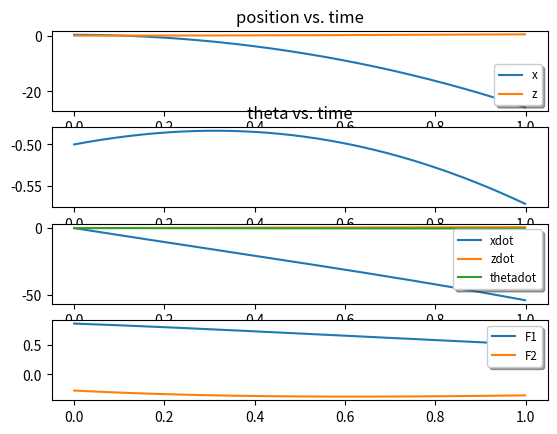

This chart was generated by the following Python code:
import numpy as np
from numpy import pi, sin, cos
import math
import matplotlib.pyplot as plt
import sympy as sp
from sympy.interactive.printing import init_printing
init_printing(use_unicode=False, wrap_line=False)
from sympy.matrices import Matrix, eye, zeros, ones, diag, GramSchmidt
from sympy import symbols, pprint, lambdify
import scipy.linalg
import numpy as np
import scipy.linalg


def lqr(A, B, Q, R):
    """
    Solve the continuous time lqr controller.

    dx/dt = A x + B u

    cost = integral x.T*Q*x + u.T*R*u

    :param A: state matrix
    :param B: input matrix
    :param Q: state cost
    :param R: input cost
    :return: K, X, eigvals
    """


    # ref Bertsekas, p.151

    # first, try to solve the ricatti equation
    X = np.matrix(scipy.linalg.solve_continuous_are(A, B, Q, R))

    # compute the LQR gain
    K = np.matrix(scipy.linalg.inv(R) * (B.T * X))

    eigVals, eigVecs = scipy.linalg.eig(A - B * K)

    return K, X, eigVals

def round_expr(expr, num_digits):
    return expr.xreplace({n : round(n, num_digits) for n in expr.atoms(sp.Number)})

def lp(expr, prec=None, **kwargs):
    if prec is None:
        print(sp.latex(sp.simplify(expr), symbol_names=symbol_names, **kwargs))
def lpr(expr, prec, **kwargs):
    # latex print with rounding
    print(sp.latex(sp.simplify(round_expr(expr,prec)), symbol_names=symbol_names, **kwargs))

ox, oz, ot, m, r, F1, F2, g, v1, v2 = symbols('ox, oz, ot, m, r, F1, F2, g, v1, v2')
kx, kz, kt, kxd, kzd, ktd = symbols('kx, kz, kt, kxd, kzd, ktd')
x, z, th, xd, zd, thd = symbols('x z th xd zd thd')
symbols('x z th xd zd thd')

symbol_names = {ox: '\sigma_x',
                oz: '\sigma_z',
                ot: '\sigma_\\theta',
                xd: '\dot{x}', zd: '\dot{z}', th: '\\theta', thd: '\dot{\\theta}'}

for k, ending in zip([kx, kz, kt, kxd, kzd, ktd, ], ['x', 'z', 't', '\dot{x}', '\dot{z}', '\dot{\\theta}']):
    symbol_names[k] = "k_{" + ending + "}"

qd = sp.Matrix([xd,zd,thd])
D = sp.Matrix(np.diag([m, m, 1/3*m*r**2]))
u = sp.Matrix([F1, F2])
v = sp.Matrix([v1,v2])

B = sp.Matrix([[-sp.sin(th), -sp.sin(th)],
               [sp.cos(th), sp.cos(th)],
               [r, -r]])

H = np.diag([ox,oz,ot])@qd + sp.Matrix([ 0, -g, 0])
X = np.r_[x,z,th,xd,zd,thd]
subs_dict = {ox : 1e-6, oz : 1e-6, ot : 1e-6, r : .127, m : .1, g:9.8}

Dinv = sp.Matrix(np.diag([1/m, 1/m, 3/(m*r**2)]))
qdd = -Dinv@H + Dinv@B@u
S = np.array([[0,1,0],
              [0,0,1]])
C = np.array([[0,1,0,0,0,0],
              [0,0,1,0,0,0],
              [0,0,0,0,1,0],
              [0,0,0,0,0,1]])


f = sp.Matrix([qd,-Dinv@H]).subs(subs_dict)
g_ = sp.Matrix([[0,0],[0,0],[0,0],Dinv@B])
u_ = ((S@Dinv@B).inv()@(S@Dinv@H + v)).subs(subs_dict)

f = f.subs(subs_dict)
g_ = g_.subs(subs_dict)

# control design
A_ = np.zeros([4,4]); A_[0,1] = 1; A_[2,3] = 1
B_ = np.zeros([4,2]); B_[1,0] = 1; B_[3,1] = 1
Q_ = np.diag([1,1,1,1])
R_ = np.eye(2)
K_, P, eigvals = lqr(A_,B_,Q_,R_)
Acl = A_-B_@K_
print(np.linalg.eigvals(Acl))

K = np.array(K_).astype(np.float64)
xprime = f+g_@u_
xprime_fn = sp.lambdify([X, v], f+g_@u_)

# # euler's method
dt = .001
tfinal = 1

times = np.arange(0,tfinal, dt)
Fmin = np.r_[-10,-10]
Fmax = np.r_[10,10]

# simulate
simulate = True
# simulate = False
ic = np.r_[.3, 0, -.5, .1, .1, .1]
if simulate:
    state = ic
    xdes = np.r_[0,0,0,0,0,0]
    xlist = np.zeros((math.floor(tfinal/dt), 6))
    ulist = np.zeros((math.floor(tfinal/dt), 2))

    show_traj = 1
    show_traj = 0

    for i in range(len(times)):
        nu = C@state
        u = np.clip(-K@nu, Fmin, Fmax)
        xlist[i,:] = state
        ulist[i,:] = u
        state = xprime_fn(state,u.T)[:,0]*dt + state

    # make the plot
    plt.figure(1)
    plt.subplot(411)
    for i, l in zip([0,1], ['x','z']):
        plt.plot(times, xlist[:,i], label=l)
    legend = plt.legend(loc='lower right', shadow=True, fontsize='small')
    plt.xlabel('time')
    plt.title('position vs. time')
    plt.subplot(412)
    plt.plot(times, xlist[:,2], label='theta')
    plt.xlabel('time')
    plt.title('theta vs. time')
    plt.subplot(413)
    for i, l in zip(range(3,6), ['xdot','zdot','thetadot']):
        plt.plot(times, xlist[:,i], label=l)
    plt.xlabel('time')
    legend = plt.legend(loc='upper right', shadow=True, fontsize='small')
    plt.subplot(414)
    for i, l in zip(range(2), ['F1','F2']):
        plt.plot(times, ulist[:,i], label=l)
    legend=plt.legend(loc='upper right', shadow=True, fontsize='small')
    #
    if show_traj:
        plt.figure(2)
        plt.plot(xlist[:,1], xlist[:,2], 'b.')
        plt.xlabel('z')
        plt.ylabel('$theta$')

    plt.show()
